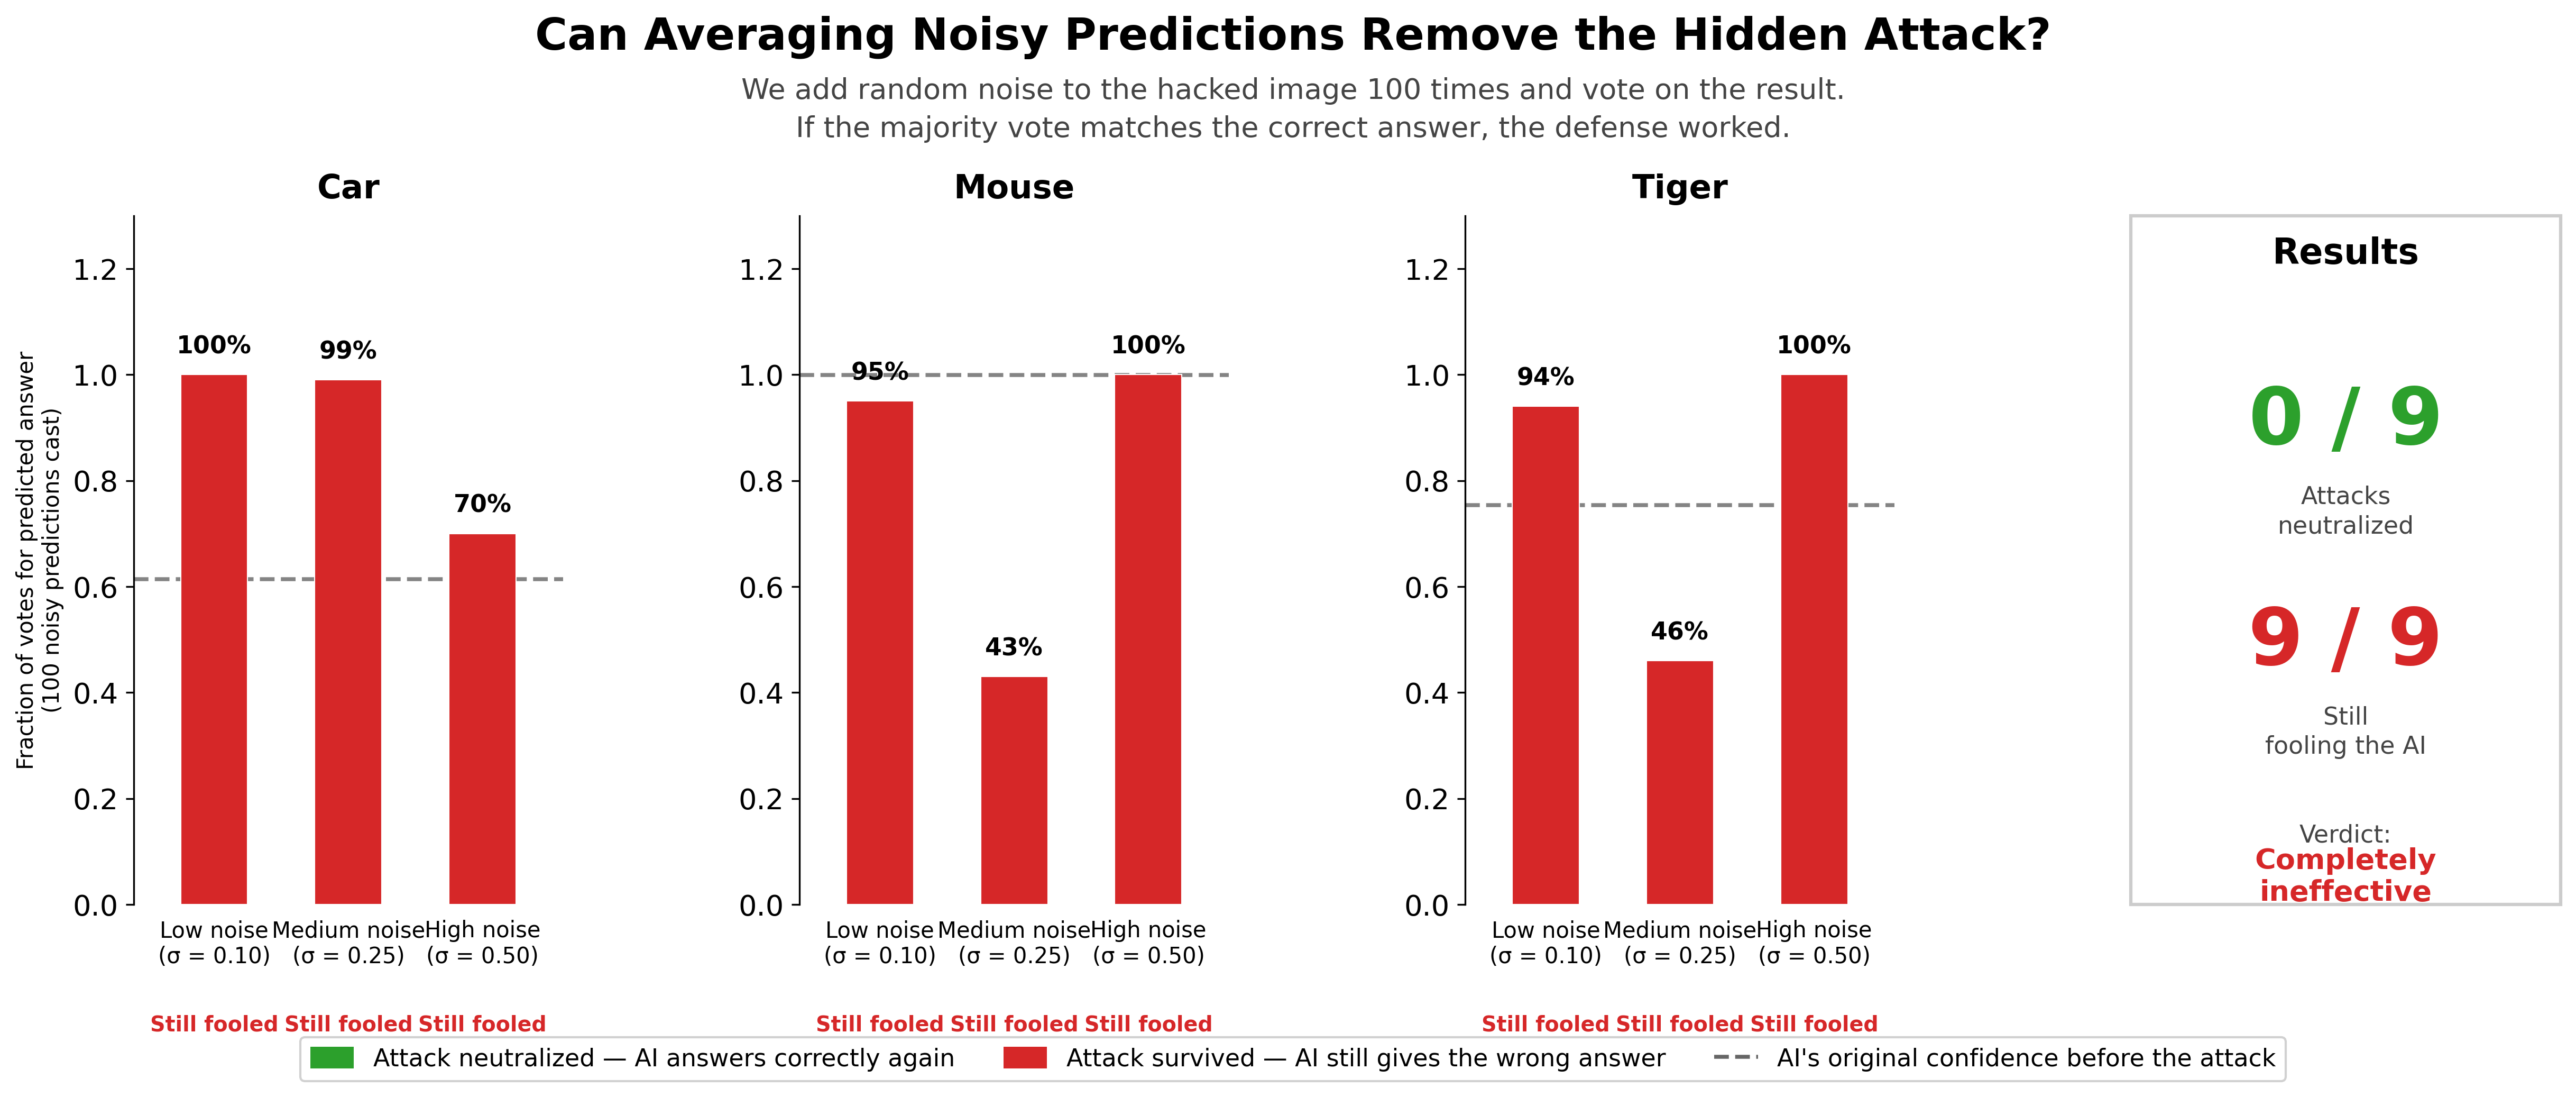

Generate this figure with Python:
"""
Poster Figure 3 (non-technical audience version):
Randomized Smoothing Defense — plain-English labels.

The defense makes 100 predictions by adding a different random noise pattern
each time, then takes the majority vote.  Bars show the vote fraction for
whichever class won — green if it's the correct class, red if still wrong.
"""

import pandas as pd
import numpy as np
import matplotlib.pyplot as plt
import matplotlib.patches as mpatches
from matplotlib.lines import Line2D

plt.rcParams.update({
    "font.family": "DejaVu Sans",
    "font.size": 13,
    "axes.titlesize": 15,
    "axes.labelsize": 13,
    "axes.spines.top": False,
    "axes.spines.right": False,
    "figure.dpi": 150,
    "savefig.dpi": 300,
    "savefig.bbox": "tight",
})

IMAGES     = ["car.jpg", "mouse.jpg", "tiger.jpg"]
IMG_LABELS = ["Car", "Mouse", "Tiger"]
C_CLEAN    = "#2ca02c"   # green  (restored)
C_ADV      = "#d62728"   # red    (still fooled)

# ── Load & index ────────────────────────────────────────────────────────────
df = pd.read_csv("randomized_smoothing_results.csv").set_index("Filename")

SIGMAS  = [0.1, 0.25, 0.5]
SLABELS = ["Low noise\n(σ = 0.10)", "Medium noise\n(σ = 0.25)", "High noise\n(σ = 0.50)"]

data = {
    img: {
        "clean_conf": float(df.loc[img, "O_Conf"]),
        "results": [
            (float(df.loc[img, f"RS_s{s}_VoteFrac"]),
             str(df.loc[img,  f"RS_s{s}_Restored"]).strip().lower() == "true")
            for s in SIGMAS
        ],
    }
    for img in IMAGES
}

total_restored = sum(r for img in IMAGES for _, r in data[img]["results"])
total_cases    = 9

# ── Figure layout ────────────────────────────────────────────────────────────
fig = plt.figure(figsize=(17, 7))

fig.text(0.5, 0.98, "Can Averaging Noisy Predictions Remove the Hidden Attack?",
         ha="center", va="top", fontsize=20, fontweight="bold")
fig.text(0.5, 0.925,
         "We add random noise to the hacked image 100 times and vote on the result.\n"
         "If the majority vote matches the correct answer, the defense worked.",
         ha="center", va="top", fontsize=13, color="#444444", linespacing=1.5)

gs = fig.add_gridspec(1, 4, wspace=0.55, top=0.80, bottom=0.18,
                      left=0.07, right=0.97)
axes_img = [fig.add_subplot(gs[0, i]) for i in range(3)]
ax_sum   = fig.add_subplot(gs[0, 3])

x = np.array([0, 1, 2])
w = 0.5

# ── Bar panels ───────────────────────────────────────────────────────────────
for ax, img, img_label in zip(axes_img, IMAGES, IMG_LABELS):
    results = data[img]["results"]
    clean_c = data[img]["clean_conf"]

    ax.set_ylim(0, 1.30)

    for i, (vote_frac, restored) in enumerate(results):
        color = C_CLEAN if restored else C_ADV
        ax.bar(i, vote_frac, w, color=color, edgecolor="white", linewidth=0.5, zorder=3)

        ax.text(i, vote_frac + 0.03, f"{vote_frac:.0%}",
                ha="center", va="bottom", fontsize=11, fontweight="bold")

        outcome = "Fixed!" if restored else "Still fooled"
        c_out   = C_CLEAN if restored else C_ADV
        ax.text(i, -0.16, outcome,
                ha="center", va="top", fontsize=9.5,
                color=c_out, fontweight="bold",
                transform=ax.get_xaxis_transform())

    # Dashed line: original (pre-attack) confidence
    ax.axhline(clean_c, color="#666666", linewidth=1.8, linestyle="--",
               zorder=2, alpha=0.8)

    ax.set_title(img_label, fontweight="bold", fontsize=15, pad=8)
    ax.set_xticks(x)
    ax.set_xticklabels(SLABELS, fontsize=10)
    ax.set_xlim(-0.6, 2.6)
    if ax == axes_img[0]:
        ax.set_ylabel("Fraction of votes for predicted answer\n(100 noisy predictions cast)",
                      fontsize=10)
    else:
        ax.set_ylabel("")
    ax.spines["bottom"].set_visible(False)
    ax.tick_params(axis="x", bottom=False)

# ── Results summary panel ────────────────────────────────────────────────────
ax_sum.axis("off")
ax_sum.text(0.5, 0.97, "Results",
            ha="center", va="top", fontsize=16, fontweight="bold",
            transform=ax_sum.transAxes)

rows = [
    ("Attacks\nneutralized",  f"{total_restored} / {total_cases}", C_CLEAN),
    ("Still\nfooling the AI", f"{total_cases - total_restored} / {total_cases}", C_ADV),
]
y_positions = [0.70, 0.38]
for (label, value, color), y in zip(rows, y_positions):
    ax_sum.text(0.5, y, value,
                ha="center", va="center", fontsize=36, fontweight="bold",
                color=color, transform=ax_sum.transAxes)
    ax_sum.text(0.5, y - 0.13, label,
                ha="center", va="center", fontsize=11, color="#444",
                transform=ax_sum.transAxes, linespacing=1.3)

verdict = "Completely\nineffective" if total_restored == 0 else (
          "Mostly\nineffective"    if total_restored < 5  else
          "Mostly\neffective")
v_color = C_ADV if total_restored < 5 else C_CLEAN
ax_sum.text(0.5, 0.10, "Verdict:", ha="center", va="center",
            fontsize=11, color="#444", transform=ax_sum.transAxes)
ax_sum.text(0.5, 0.04, verdict, ha="center", va="center",
            fontsize=13, fontweight="bold", color=v_color,
            transform=ax_sum.transAxes, linespacing=1.2)

rect = plt.Rectangle((0, 0), 1, 1, fill=False, edgecolor="#cccccc",
                      linewidth=1.5, transform=ax_sum.transAxes, clip_on=False)
ax_sum.add_patch(rect)

# ── Shared legend ────────────────────────────────────────────────────────────
legend_elements = [
    mpatches.Patch(facecolor=C_CLEAN,
                   label="Attack neutralized — AI answers correctly again"),
    mpatches.Patch(facecolor=C_ADV,
                   label="Attack survived — AI still gives the wrong answer"),
    Line2D([0], [0], color="#666666", linewidth=1.8, linestyle="--",
           label="AI's original confidence before the attack"),
]
fig.legend(handles=legend_elements, loc="lower center", ncol=3,
           fontsize=11, framealpha=0.9,
           bbox_to_anchor=(0.5, 0.01),
           handlelength=1.8, handleheight=1.0)

fig.savefig("poster_fig3_randomized_smoothing.png")
print("Saved poster_fig3_randomized_smoothing.png")
